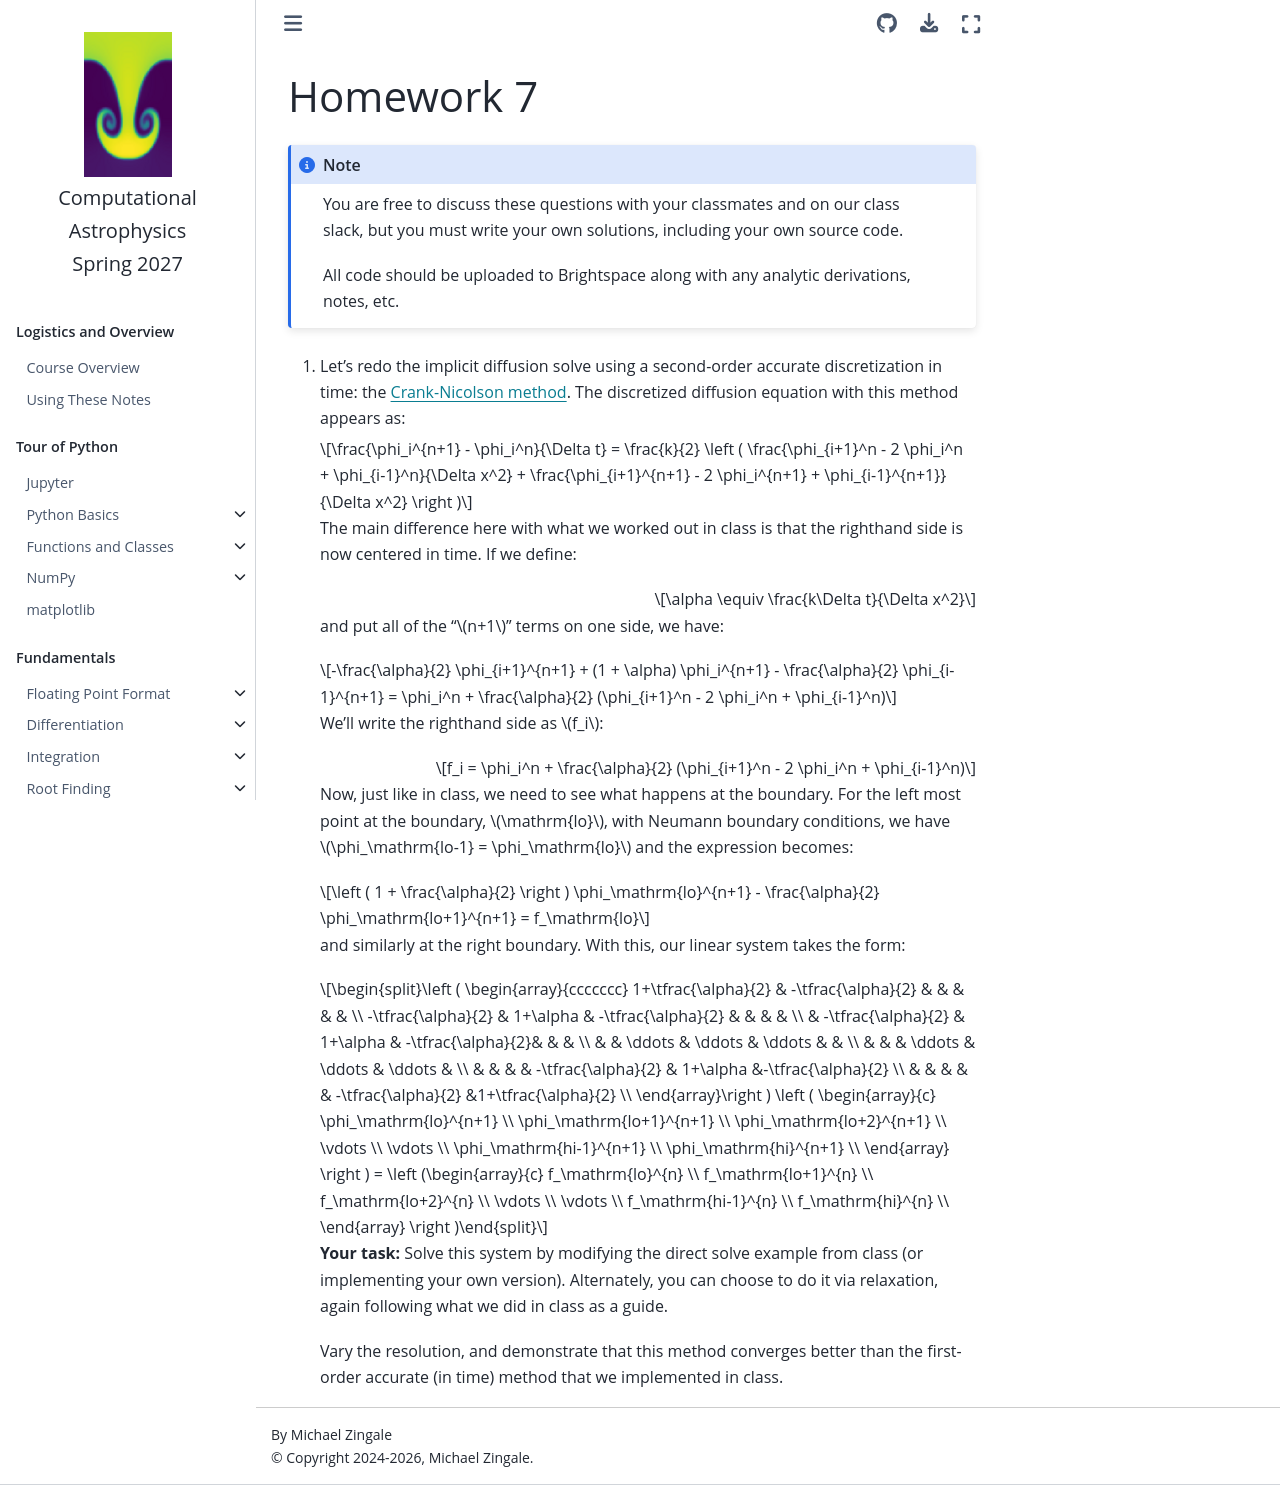

repository: zingale/computational_astrophysics · page: homework_s23/homework7.html · generator: jekyll

# Homework 7

```{note}
You are free to discuss these questions with your classmates and on
our class slack, but you must write your own solutions, including your
own source code.

All code should be uploaded to Brightspace along with any analytic
derivations, notes, etc.
```

1. Let's redo the implicit diffusion solve using a second-order
   accurate discretization in time: the [Crank-Nicolson
   method](https://en.wikipedia.org/wiki/Crank%E2%80%93Nicolson_method).
   The discretized diffusion equation with this method appears as:

   $$\frac{\phi_i^{n+1} - \phi_i^n}{\Delta t} =
           \frac{k}{2} \left ( \frac{\phi_{i+1}^n - 2 \phi_i^n + \phi_{i-1}^n}{\Delta x^2} +
                               \frac{\phi_{i+1}^{n+1} - 2 \phi_i^{n+1} + \phi_{i-1}^{n+1}}{\Delta x^2} \right )$$
           
   The main difference here with what we worked out in class is that the righthand side
   is now centered in time.  If we define:
   
   $$\alpha \equiv \frac{k\Delta t}{\Delta x^2}$$
   
   and put all of the "$n+1$" terms on one side, we have:
   
   $$-\frac{\alpha}{2} \phi_{i+1}^{n+1} + (1 + \alpha) \phi_i^{n+1} - \frac{\alpha}{2} \phi_{i-1}^{n+1} =
          \phi_i^n + \frac{\alpha}{2} (\phi_{i+1}^n - 2 \phi_i^n + \phi_{i-1}^n)$$
  
   We'll write the righthand side as $f_i$:
   
   $$f_i = \phi_i^n + \frac{\alpha}{2} (\phi_{i+1}^n - 2 \phi_i^n + \phi_{i-1}^n)$$
  
   Now, just like in class, we need to see what happens at the boundary.  For the left
   most point at the boundary, $\mathrm{lo}$, with Neumann boundary conditions,
   we have $\phi_\mathrm{lo-1} = \phi_\mathrm{lo}$ and the expression becomes:
   
   $$\left ( 1 + \frac{\alpha}{2} \right ) \phi_\mathrm{lo}^{n+1} - \frac{\alpha}{2} \phi_\mathrm{lo+1}^{n+1} = f_\mathrm{lo}$$
   
   and similarly at the right boundary.  With this, our linear system takes the form:
   
   $$\left (
   \begin{array}{ccccccc}
   1+\tfrac{\alpha}{2} &   -\tfrac{\alpha}{2} &           &        &         &           &          \\
   -\tfrac{\alpha}{2}  & 1+\alpha & -\tfrac{\alpha}{2}   &        &         &           &          \\
            & -\tfrac{\alpha}{2}   & 1+\alpha & -\tfrac{\alpha}{2}&         &           &          \\
            &           & \ddots    & \ddots & \ddots  &           &          \\
            &           &           & \ddots & \ddots  & \ddots    &          \\
            &           &           &        & -\tfrac{\alpha}{2} & 1+\alpha &-\tfrac{\alpha}{2}   \\
            &           &           &        &         & -\tfrac{\alpha}{2}   &1+\tfrac{\alpha}{2} \\
   \end{array}\right )
   \left ( \begin{array}{c}
   \phi_\mathrm{lo}^{n+1} \\
   \phi_\mathrm{lo+1}^{n+1} \\
   \phi_\mathrm{lo+2}^{n+1} \\
   \vdots \\
   \vdots \\
   \phi_\mathrm{hi-1}^{n+1} \\
   \phi_\mathrm{hi}^{n+1} \\
   \end{array} \right )
   =
   \left (\begin{array}{c}
   f_\mathrm{lo}^{n} \\
   f_\mathrm{lo+1}^{n} \\
   f_\mathrm{lo+2}^{n} \\
   \vdots \\
   \vdots \\
   f_\mathrm{hi-1}^{n} \\
   f_\mathrm{hi}^{n} \\
   \end{array} \right )
   $$   
   
   **Your task:** Solve this system by modifying the direct solve example from class
   (or implementing your own version).  Alternately, you can choose to do it via
   relaxation, again following what we did in class as a guide.
   
   Vary the resolution, and demonstrate that this method converges better than the
   first-order accurate (in time) method that we implemented in class.
